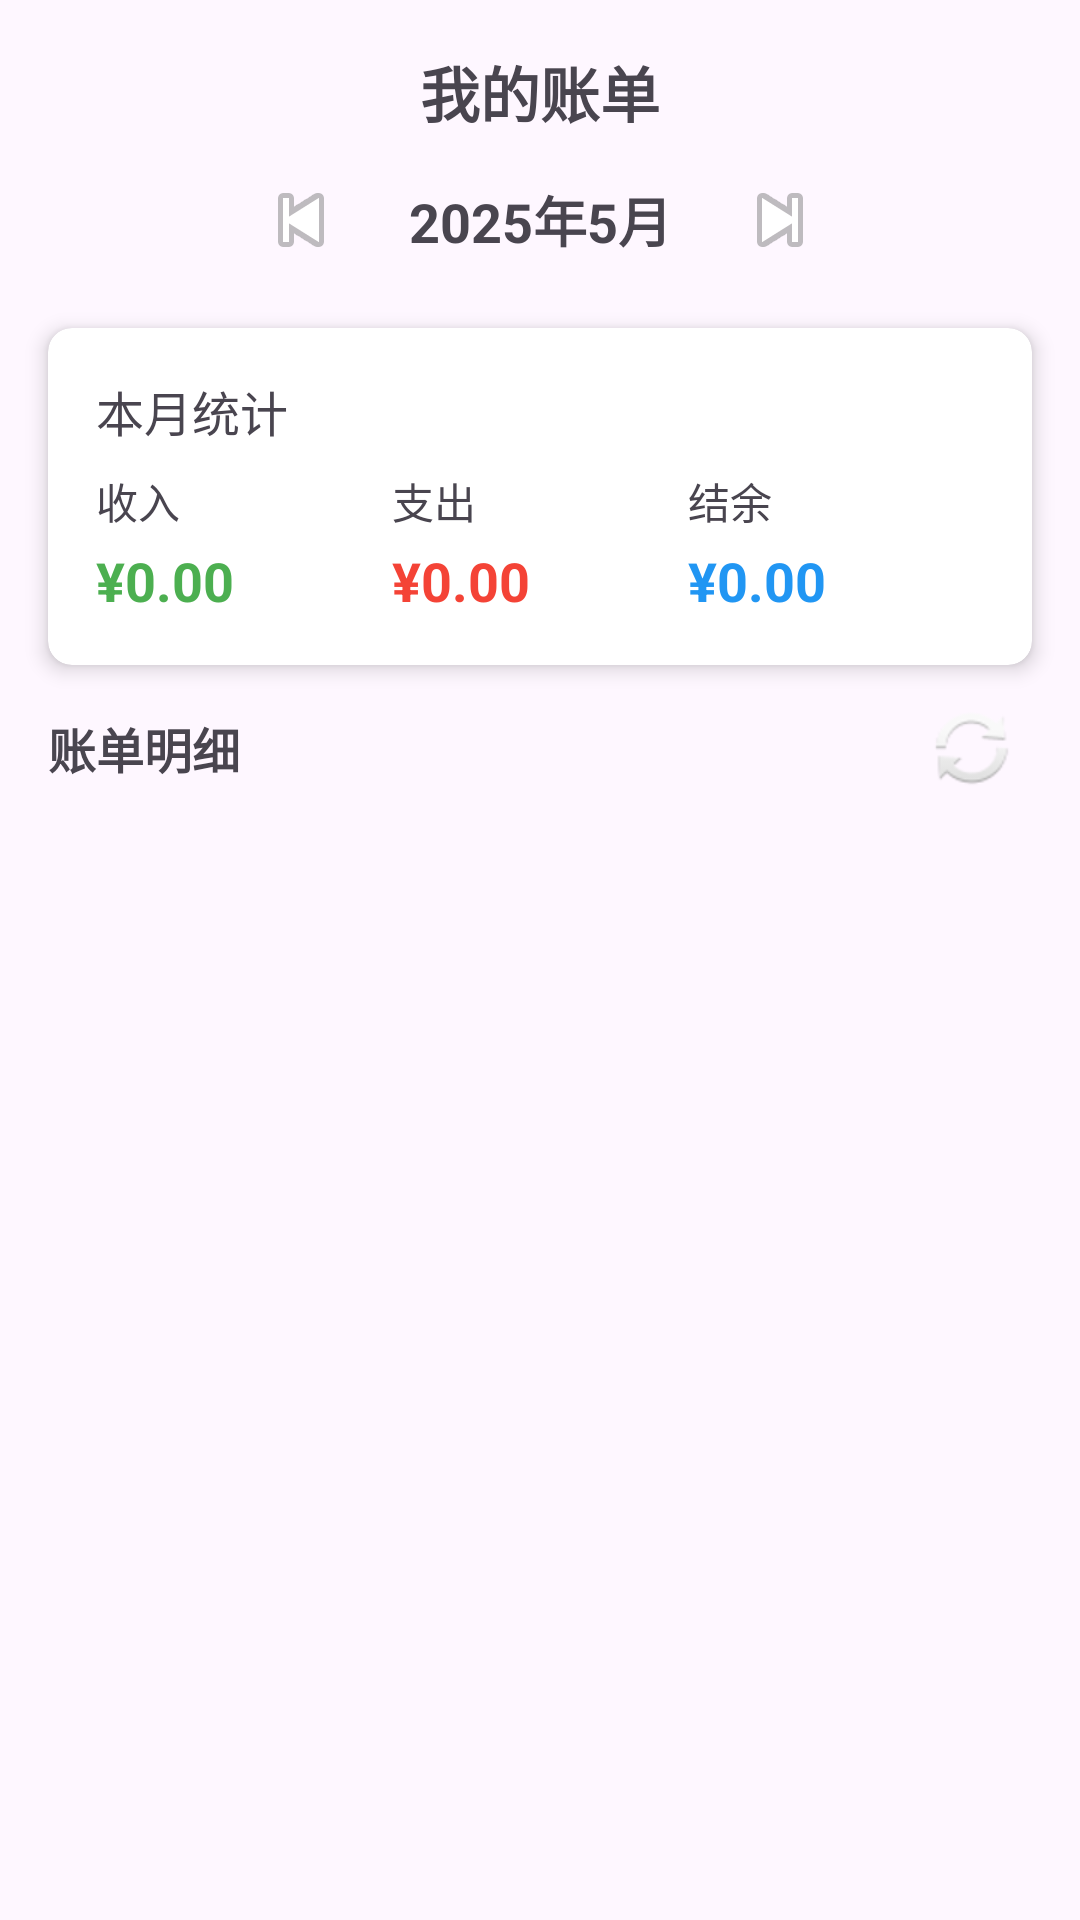

The Android layout XML behind this screen, and the referenced resources:
<!-- AndroidManifest.xml: application theme Theme.MyTallyBook -->
<!-- res/layout/fragment_bills.xml -->
<?xml version="1.0" encoding="utf-8"?>
<androidx.constraintlayout.widget.ConstraintLayout xmlns:android="http://schemas.android.com/apk/res/android"
    xmlns:app="http://schemas.android.com/apk/res-auto"
    xmlns:tools="http://schemas.android.com/tools"
    android:layout_width="match_parent"
    android:layout_height="match_parent">

    <TextView
        android:id="@+id/textViewTitle"
        android:layout_width="wrap_content"
        android:layout_height="wrap_content"
        android:layout_marginTop="16dp"
        android:text="我的账单"
        android:textSize="20sp"
        android:textStyle="bold"
        app:layout_constraintEnd_toEndOf="parent"
        app:layout_constraintStart_toStartOf="parent"
        app:layout_constraintTop_toTopOf="parent" />

    
    <LinearLayout
        android:id="@+id/layoutMonthSelector"
        android:layout_width="wrap_content"
        android:layout_height="wrap_content"
        android:layout_marginTop="8dp"
        android:orientation="horizontal"
        android:gravity="center"
        app:layout_constraintEnd_toEndOf="parent"
        app:layout_constraintStart_toStartOf="parent"
        app:layout_constraintTop_toBottomOf="@+id/textViewTitle">

        <ImageButton
            android:id="@+id/buttonPrevMonth"
            android:layout_width="40dp"
            android:layout_height="40dp"
            android:background="?attr/selectableItemBackgroundBorderless"
            android:contentDescription="上个月"
            android:src="@android:drawable/ic_media_previous" />

        <TextView
            android:id="@+id/textViewCurrentMonth"
            android:layout_width="wrap_content"
            android:layout_height="wrap_content"
            android:layout_marginStart="16dp"
            android:layout_marginEnd="16dp"
            android:text="2025年5月"
            android:textSize="18sp"
            android:textStyle="bold" />

        <ImageButton
            android:id="@+id/buttonNextMonth"
            android:layout_width="40dp"
            android:layout_height="40dp"
            android:background="?attr/selectableItemBackgroundBorderless"
            android:contentDescription="下个月"
            android:src="@android:drawable/ic_media_next" />
    </LinearLayout>

    <androidx.cardview.widget.CardView
        android:id="@+id/cardViewSummary"
        android:layout_width="match_parent"
        android:layout_height="wrap_content"
        android:layout_marginStart="16dp"
        android:layout_marginTop="16dp"
        android:layout_marginEnd="16dp"
        app:cardCornerRadius="8dp"
        app:cardElevation="4dp"
        app:layout_constraintEnd_toEndOf="parent"
        app:layout_constraintStart_toStartOf="parent"
        app:layout_constraintTop_toBottomOf="@+id/layoutMonthSelector">

        <LinearLayout
            android:layout_width="match_parent"
            android:layout_height="wrap_content"
            android:orientation="vertical"
            android:padding="16dp">

            <TextView
                android:id="@+id/textViewMonthStatistic"
                android:layout_width="wrap_content"
                android:layout_height="wrap_content"
                android:text="本月统计"
                android:textSize="16sp" />

            <LinearLayout
                android:layout_width="match_parent"
                android:layout_height="wrap_content"
                android:layout_marginTop="8dp"
                android:orientation="horizontal">

                <LinearLayout
                    android:layout_width="0dp"
                    android:layout_height="wrap_content"
                    android:layout_weight="1"
                    android:orientation="vertical">

                    <TextView
                        android:layout_width="wrap_content"
                        android:layout_height="wrap_content"
                        android:text="收入"
                        android:textSize="14sp" />

                    <TextView
                        android:id="@+id/textViewIncome"
                        android:layout_width="wrap_content"
                        android:layout_height="wrap_content"
                        android:layout_marginTop="4dp"
                        android:text="¥0.00"
                        android:textColor="#4CAF50"
                        android:textSize="18sp"
                        android:textStyle="bold" />
                </LinearLayout>

                <LinearLayout
                    android:layout_width="0dp"
                    android:layout_height="wrap_content"
                    android:layout_weight="1"
                    android:orientation="vertical">

                    <TextView
                        android:layout_width="wrap_content"
                        android:layout_height="wrap_content"
                        android:text="支出"
                        android:textSize="14sp" />

                    <TextView
                        android:id="@+id/textViewExpense"
                        android:layout_width="wrap_content"
                        android:layout_height="wrap_content"
                        android:layout_marginTop="4dp"
                        android:text="¥0.00"
                        android:textColor="#F44336"
                        android:textSize="18sp"
                        android:textStyle="bold" />
                </LinearLayout>

                <LinearLayout
                    android:layout_width="0dp"
                    android:layout_height="wrap_content"
                    android:layout_weight="1"
                    android:orientation="vertical">

                    <TextView
                        android:layout_width="wrap_content"
                        android:layout_height="wrap_content"
                        android:text="结余"
                        android:textSize="14sp" />

                    <TextView
                        android:id="@+id/textViewBalance"
                        android:layout_width="wrap_content"
                        android:layout_height="wrap_content"
                        android:layout_marginTop="4dp"
                        android:text="¥0.00"
                        android:textColor="#2196F3"
                        android:textSize="18sp"
                        android:textStyle="bold" />
                </LinearLayout>
            </LinearLayout>
        </LinearLayout>
    </androidx.cardview.widget.CardView>

    <TextView
        android:id="@+id/textViewRecentRecords"
        android:layout_width="wrap_content"
        android:layout_height="wrap_content"
        android:layout_marginStart="16dp"
        android:layout_marginTop="16dp"
        android:text="账单明细"
        android:textSize="16sp"
        android:textStyle="bold"
        app:layout_constraintStart_toStartOf="parent"
        app:layout_constraintTop_toBottomOf="@+id/cardViewSummary" />

    
    <ImageButton
        android:id="@+id/buttonRefresh"
        android:layout_width="40dp"
        android:layout_height="40dp"
        android:layout_marginEnd="16dp"
        android:background="?attr/selectableItemBackgroundBorderless"
        android:contentDescription="刷新"
        android:src="@android:drawable/ic_popup_sync"
        app:layout_constraintBottom_toBottomOf="@+id/textViewRecentRecords"
        app:layout_constraintEnd_toEndOf="parent"
        app:layout_constraintTop_toTopOf="@+id/textViewRecentRecords" />

    <androidx.recyclerview.widget.RecyclerView
        android:id="@+id/recyclerViewRecords"
        android:layout_width="0dp"
        android:layout_height="0dp"
        android:layout_marginStart="8dp"
        android:layout_marginTop="8dp"
        android:layout_marginEnd="8dp"
        android:layout_marginBottom="8dp"
        app:layout_constraintBottom_toBottomOf="parent"
        app:layout_constraintEnd_toEndOf="parent"
        app:layout_constraintStart_toStartOf="parent"
        app:layout_constraintTop_toBottomOf="@+id/textViewRecentRecords" />

</androidx.constraintlayout.widget.ConstraintLayout>
<!-- resources referenced by this layout -->
<resources>
  <style name="Theme.MyTallyBook" parent="Base.Theme.MyTallyBook" />
  <style name="Base.Theme.MyTallyBook" parent="Theme.Material3.DayNight.NoActionBar">
          
          
      </style>
</resources>
